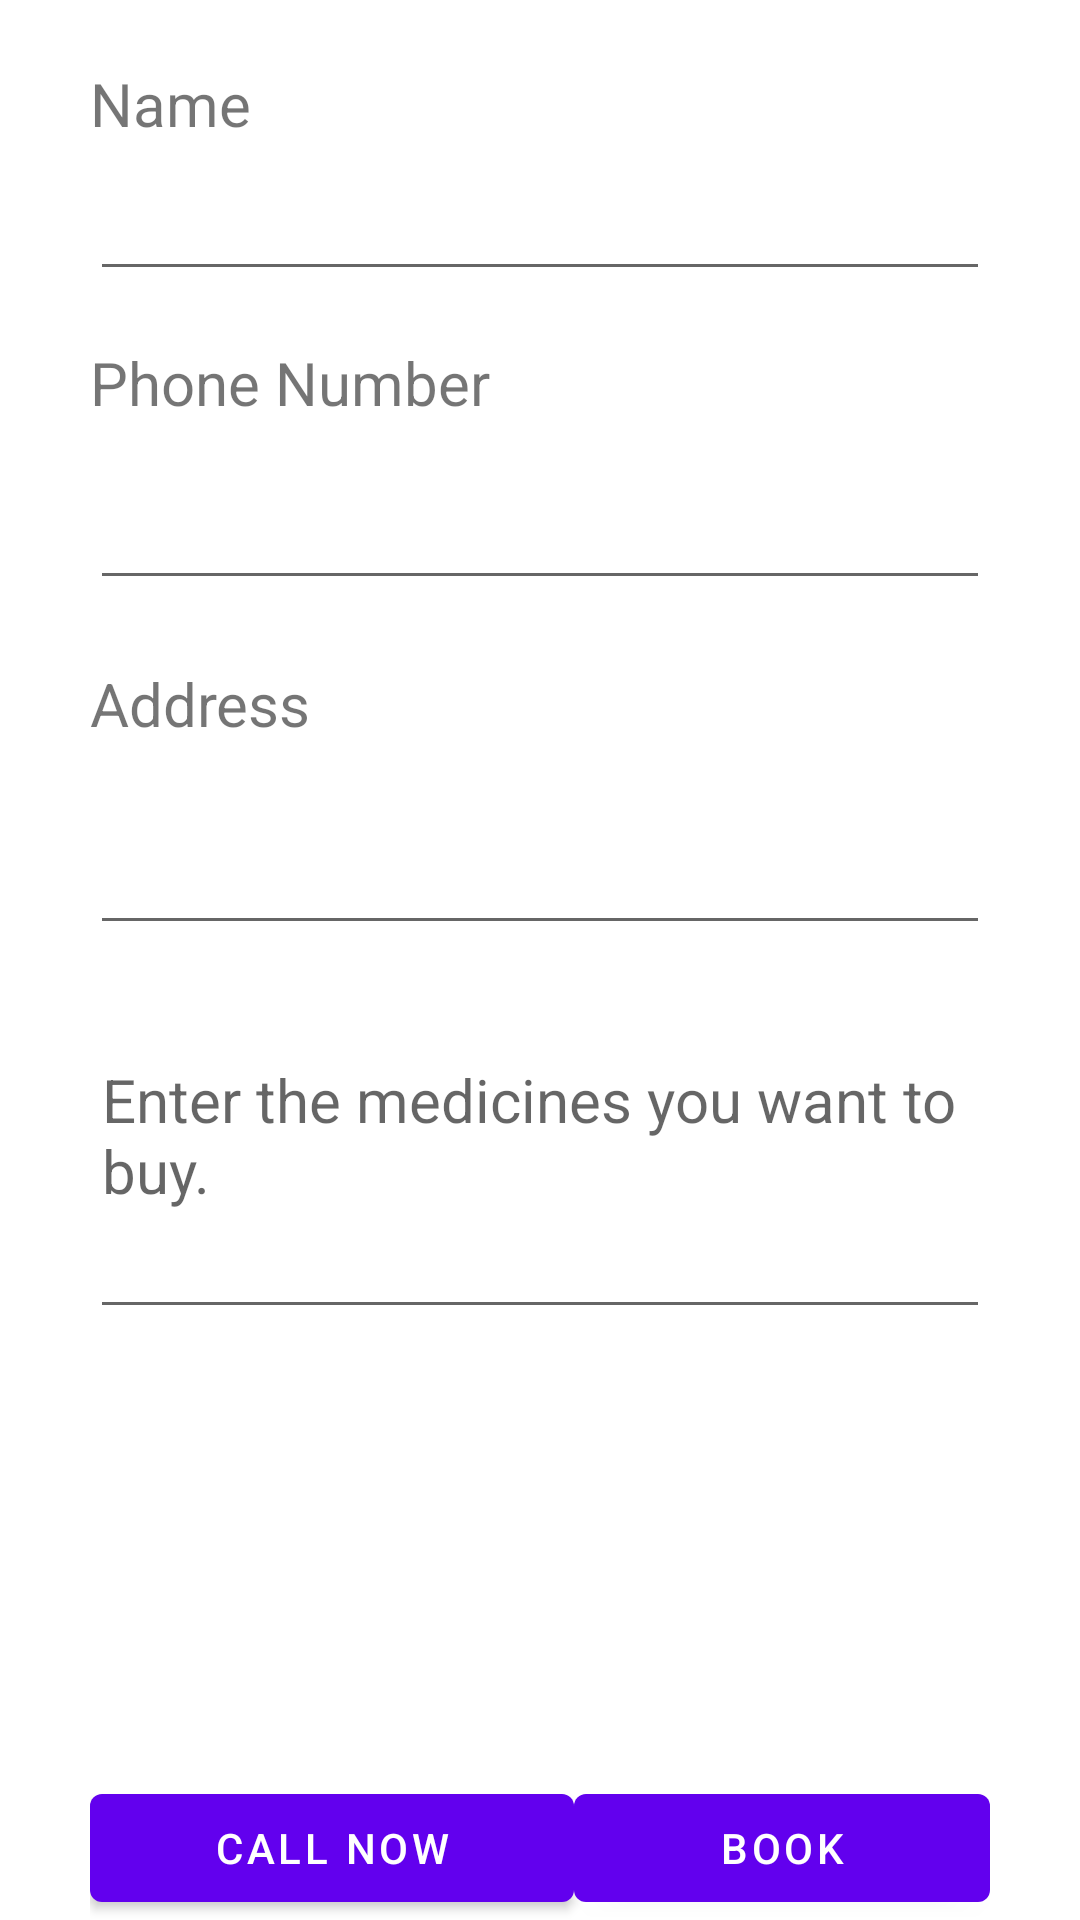

Layout XML and referenced resources for this Android screen:
<!-- AndroidManifest.xml: fallback theme Theme.MaterialComponents.DayNight.NoActionBar -->
<!-- res/layout/activity_phar_req_details.xml -->
<?xml version="1.0" encoding="utf-8"?>
<RelativeLayout xmlns:android="http://schemas.android.com/apk/res/android"
    xmlns:app="http://schemas.android.com/apk/res-auto"
    xmlns:tools="http://schemas.android.com/tools"
    android:layout_width="match_parent"
    android:layout_height="match_parent"
   android:paddingRight="30dp"
    android:paddingLeft="30dp"
    tools:context="com.example.stealth.log_ui.phar_req_details">

    <TextView
        android:id="@+id/textView3"
        android:layout_width="wrap_content"
        android:layout_height="wrap_content"
        android:text="Name"
        android:textSize="20dp"
        android:layout_alignParentTop="true"
        android:layout_alignParentStart="true"
        android:layout_marginTop="21dp" />
    <EditText
        android:layout_width="match_parent"

        android:textSize="20dp"
        android:layout_height="wrap_content"
        android:id="@+id/name"
        android:layout_marginTop="5dp"
        android:layout_below="@+id/textView3"
        android:layout_alignParentStart="true" />
    <TextView
        android:id="@+id/textView4"

        android:textSize="20dp"
        android:layout_width="match_parent"
        android:layout_height="wrap_content"
        android:text="Phone Number"

        android:layout_below="@+id/name"
        android:layout_alignParentStart="true"
        android:layout_marginTop="17dp" />
    <EditText
        android:layout_width="match_parent"
        android:layout_height="wrap_content"
        android:id="@+id/phone"

        android:textSize="20dp"
        android:layout_below="@+id/textView4"
        android:layout_alignParentStart="true"
        android:layout_marginTop="15dp" />
    <TextView
        android:id="@+id/textView5"

        android:textSize="20dp"
        android:layout_width="match_parent"
        android:layout_height="wrap_content"
        android:text="Address"
        android:layout_below="@+id/phone"
        android:layout_alignParentStart="true"
        android:layout_marginTop="21dp" />
    <EditText

        android:textSize="20dp"
        android:layout_width="match_parent"
        android:layout_height="wrap_content"
        android:id="@+id/address"
        android:layout_below="@+id/textView5"
        android:layout_alignParentStart="true"
        android:layout_marginTop="23dp" />
    <EditText

        android:textSize="20dp"
        android:layout_width="match_parent"
        android:layout_height="100dp"
        android:ems="10"
        android:hint="Enter the medicines you want to buy."
        android:gravity="top"
        android:inputType="textMultiLine"
        android:id="@+id/editText5"
        android:layout_below="@+id/address"
        android:layout_alignParentStart="true"
        android:layout_marginTop="28dp" />
    <LinearLayout

        android:textSize="24sp"
        android:layout_width="match_parent"
        android:layout_height="wrap_content"
        android:orientation="horizontal"
        android:layout_alignParentBottom="true"
        android:layout_centerHorizontal="true"
        android:id="@+id/linearLayout">

        <Button

            android:id="@+id/submit"
            android:layout_width="wrap_content"
            android:layout_height="wrap_content"
            android:layout_weight="1"
            android:text="Call Now" />

        <Button
            android:layout_weight="1"
            android:text="Book"
            android:layout_width="wrap_content"
            android:layout_height="wrap_content" />
    </LinearLayout>


</RelativeLayout>
<!-- resources referenced by this layout -->
<resources>

</resources>
